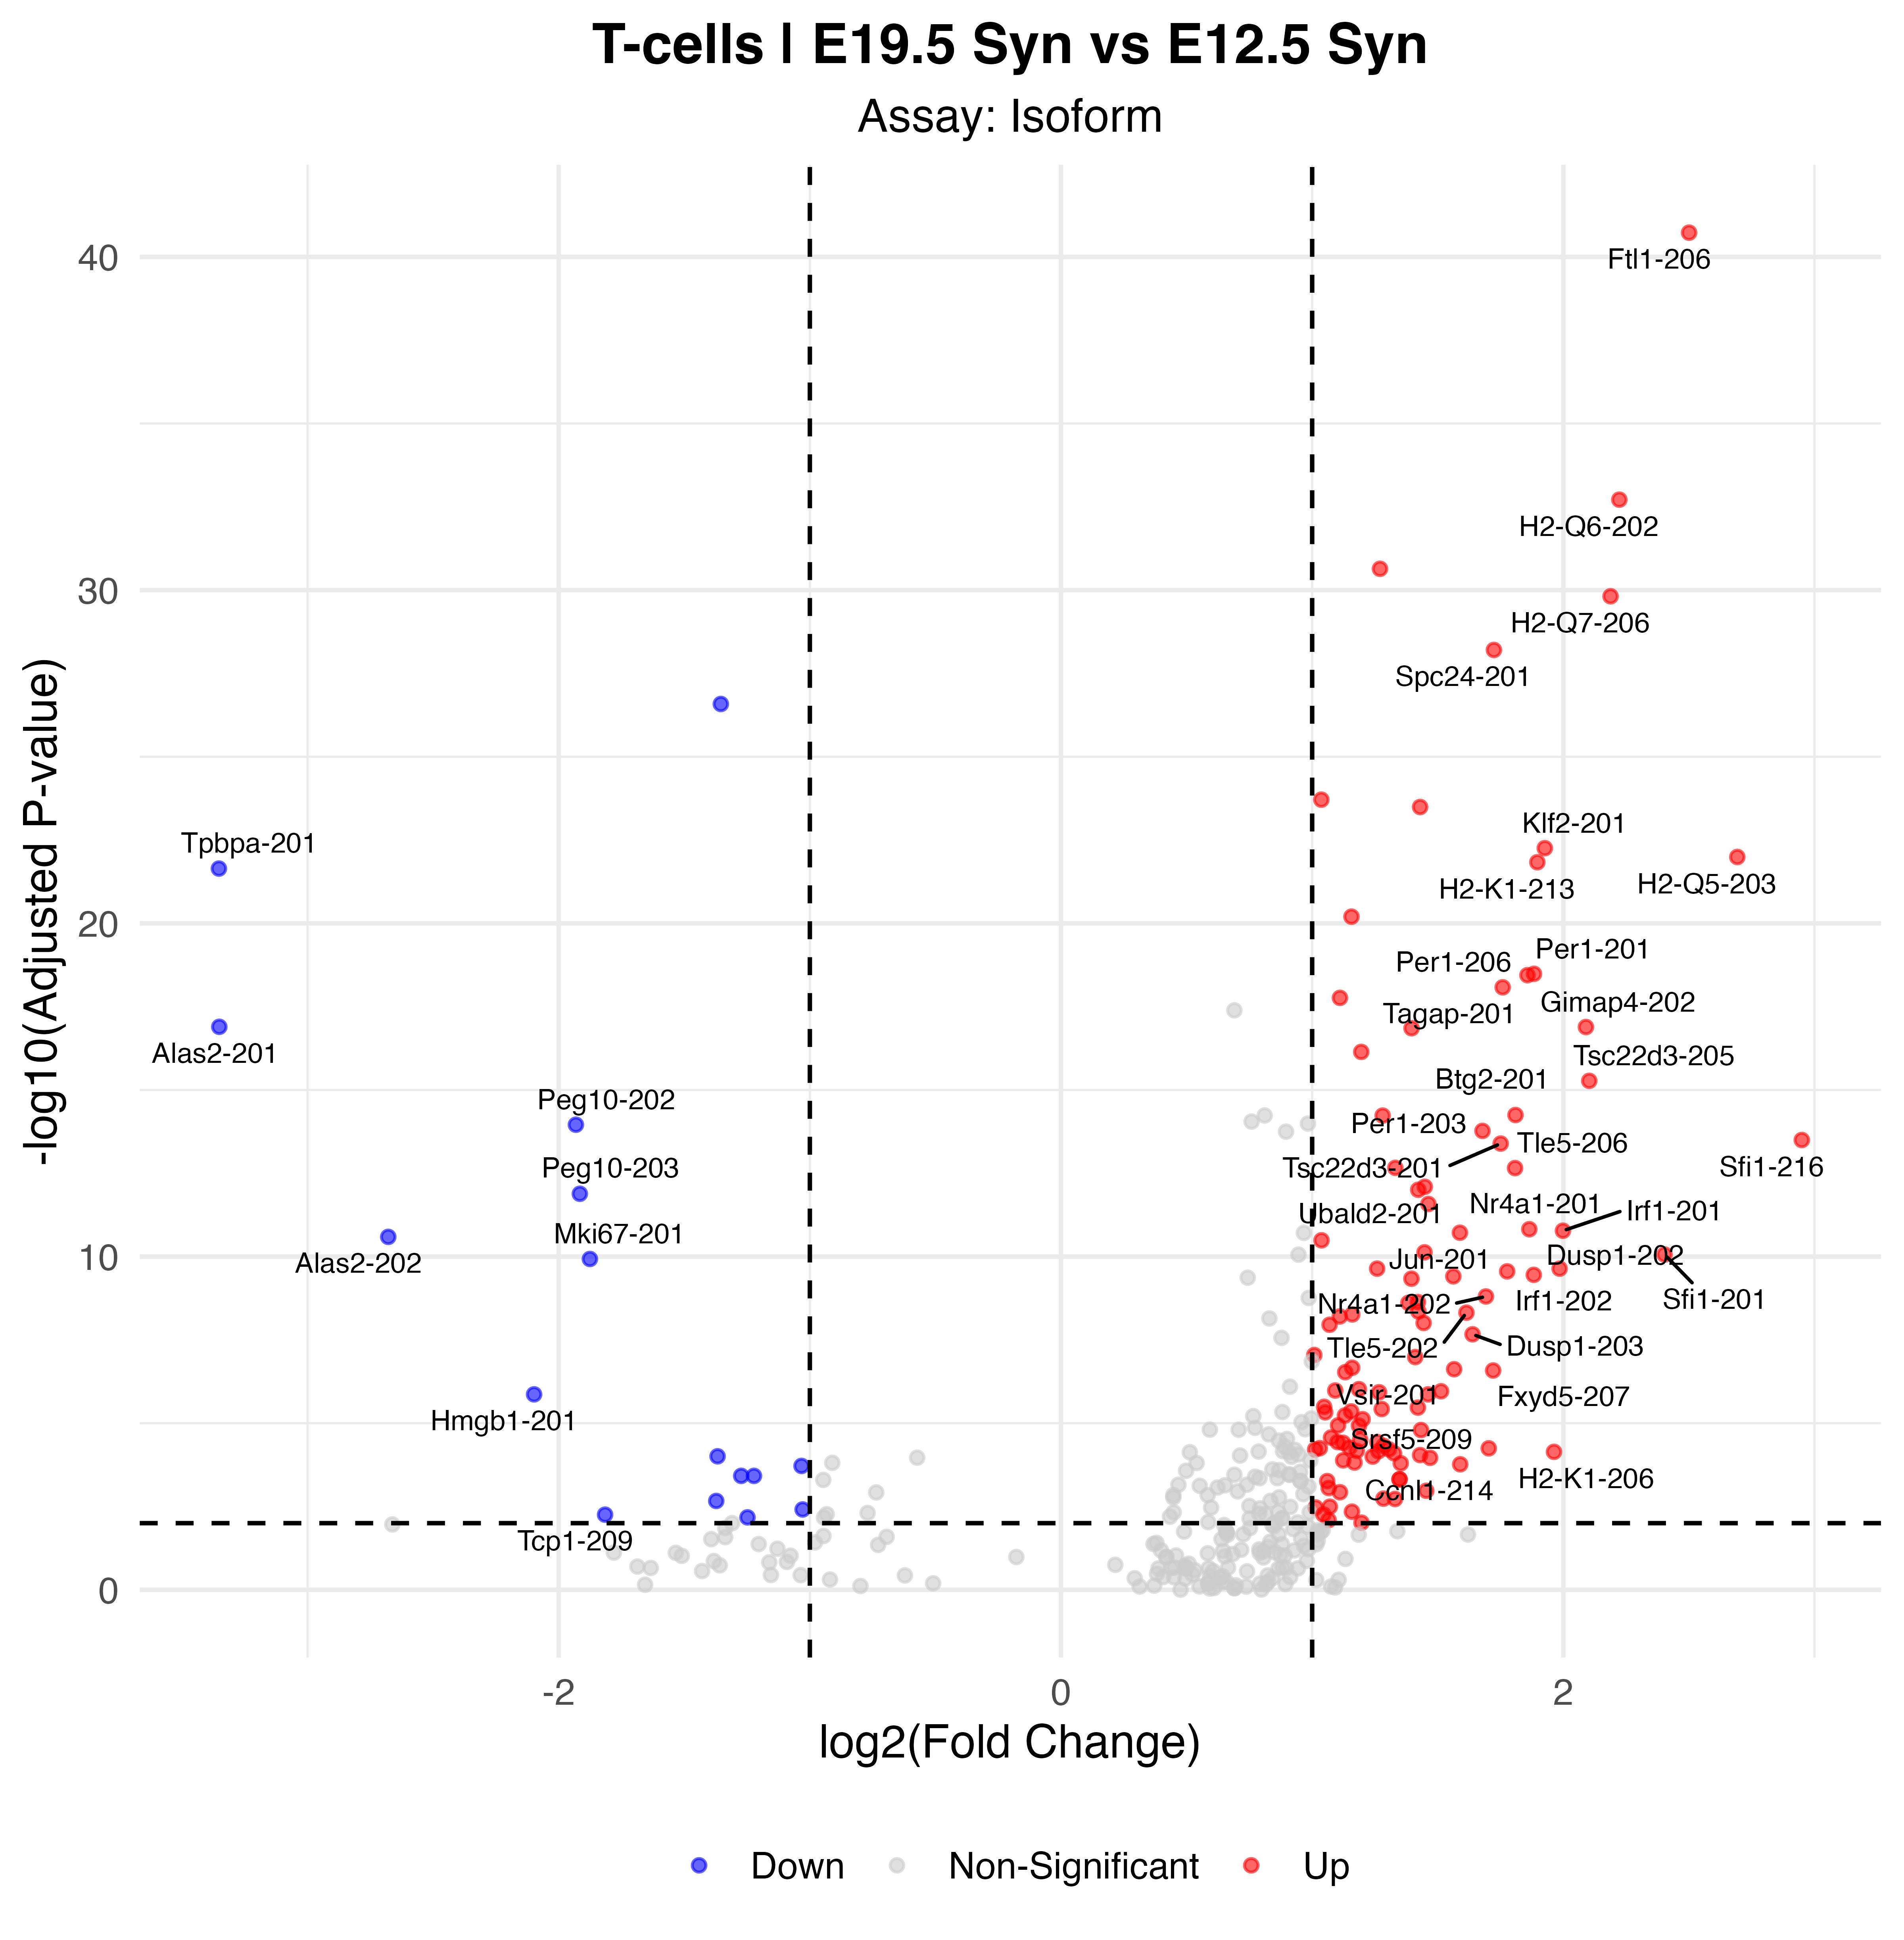

The table this chart was drawn from, first rows:
p_val, avg_log2FC, pct.1, pct.2, p_val_adj, gene, p_val_adj_plot, Significance
2.43089613389277e-46, 2.501, 0.67, 0.181, 1.86824091474195e-41, Ftl1-206, 1.86824091474195e-41, Up
2.50477665543795e-38, 2.223, 0.65, 0.197, 1.92502105077028e-33, H2-Q6-202, 1.92502105077028e-33, Up
2.9756267316846e-36, 1.27, 0.927, 0.757, 2.28688816836889e-31, H2-D1-202, 2.28688816836889e-31, Up
1.98857950281997e-35, 2.188, 0.643, 0.223, 1.52830289109726e-30, H2-Q7-206, 1.52830289109726e-30, Up
8.11021571844111e-34, 1.724, 0.753, 0.348, 6.23302518825073e-29, Spc24-201, 6.23302518825073e-29, Up
3.3960101746898e-32, -1.354, 0.92, 0.948, 2.6099696596561e-27, Ftl1-201, 2.6099696596561e-27, Down
2.52493547763084e-29, 1.036, 0.95, 0.934, 1.94051391197841e-24, Ubb-201, 1.94051391197841e-24, Up
4.19048024499373e-29, 1.43, 0.87, 0.646, 3.22055168748748e-24, H2-K1-201, 3.22055168748748e-24, Up
7.19849595024788e-28, 1.926, 0.653, 0.292, 5.53233207760351e-23, Klf2-201, 5.53233207760351e-23, Up
1.32687624935527e-27, 2.693, 0.36, 0.058, 1.0197574726795e-22, H2-Q5-203, 1.0197574726795e-22, Up
1.9036027468546e-27, 1.896, 0.56, 0.207, 1.46299485506764e-22, H2-K1-213, 1.46299485506764e-22, Up
2.95100887039638e-27, -3.353, 0.133, 0.505, 2.26796835725443e-22, Tpbpa-201, 2.26796835725443e-22, Down
8.19853871957166e-26, 1.156, 0.897, 0.724, 6.3009049475396e-21, Jund-201, 6.3009049475396e-21, Up
4.25588543429411e-24, 1.883, 0.557, 0.211, 3.2708181916724e-19, Per1-201, 3.2708181916724e-19, Up
4.669024144218e-24, 1.857, 0.553, 0.209, 3.5883318157973e-19, Per1-206, 3.5883318157973e-19, Up
1.08034905182706e-23, 1.758, 0.477, 0.145, 8.30291460291171e-19, Tagap-201, 8.30291460291171e-19, Up
2.23819499741012e-23, 1.111, 0.717, 0.354, 1.72014238330957e-18, H2-Q4-202, 1.72014238330957e-18, Up
1.65574153202881e-22, -3.351, 0.117, 0.435, 1.27250359702542e-17, Alas2-201, 1.27250359702542e-17, Down
1.68208558295409e-22, 2.09, 0.467, 0.159, 1.29275005392353e-17, Gimap4-202, 1.29275005392353e-17, Up
1.82554069811375e-22, 1.396, 0.787, 0.483, 1.40300104812834e-17, Ftl1-203, 1.40300104812834e-17, Up
9.36589094402619e-22, 1.195, 0.753, 0.416, 7.19806182612189e-17, Ets1-201, 7.19806182612189e-17, Up
6.92182247596885e-21, 2.103, 0.357, 0.089, 5.3196974456811e-16, Tsc22d3-205, 5.3196974456811e-16, Up
7.3342811033895e-20, 1.809, 0.393, 0.113, 5.63668839919896e-15, Btg2-201, 5.63668839919896e-15, Up
7.6428479310416e-20, 1.281, 0.71, 0.445, 5.87383434892271e-15, Tmsb4x-201, 5.87383434892271e-15, Up
1.43701911750021e-19, -1.932, 0.17, 0.475, 1.10440667256361e-14, Peg10-202, 1.10440667256361e-14, Down
2.19993463344899e-19, 1.678, 0.51, 0.205, 1.69073776319089e-14, Per1-203, 1.69073776319089e-14, Up
4.12437869669276e-19, 2.95, 0.347, 0.097, 3.16975000355625e-14, Sfi1-216, 3.16975000355625e-14, Up
5.2821959028837e-19, 1.751, 0.383, 0.113, 4.05957883920224e-14, Tsc22d3-201, 4.05957883920224e-14, Up
2.82752466603338e-18, 1.331, 0.76, 0.575, 2.1730658068333e-13, Vps37b-201, 2.1730658068333e-13, Up
2.87444541772419e-18, 1.808, 0.42, 0.155, 2.20912628133775e-13, Tle5-206, 2.20912628133775e-13, Up
1.04570329983738e-17, 1.448, 0.62, 0.356, 8.03664814057023e-13, Tmsb4x-203, 8.03664814057023e-13, Up
1.28773048069755e-17, 1.422, 0.76, 0.586, 9.89672383635296e-13, Nfkbia-201, 9.89672383635296e-13, Up
1.6976197707116e-17, -1.916, 0.167, 0.451, 1.30468869858269e-12, Peg10-203, 1.30468869858269e-12, Down
3.43723889999326e-17, 1.463, 0.467, 0.191, 2.64165558420082e-12, Per1-202, 2.64165558420082e-12, Up
1.96397742924748e-16, 1.864, 0.35, 0.111, 1.50939521347386e-11, Nr4a1-201, 1.50939521347386e-11, Up
2.18064816886006e-16, 1.998, 0.42, 0.165, 1.67591534369571e-11, Irf1-201, 1.67591534369571e-11, Up
2.49867994828511e-16, 1.588, 0.403, 0.153, 1.92033548745504e-11, Ubald2-201, 1.92033548745504e-11, Up
3.33553591286529e-16, -2.679, 0.113, 0.37, 2.56349277047349e-11, Alas2-202, 2.56349277047349e-11, Down
4.22824067361106e-16, 1.037, 0.7, 0.402, 3.24957208729704e-11, Gvin-ps7-201, 3.24957208729704e-11, Up
9.69942781574796e-16, 1.447, 0.403, 0.147, 7.45439825351494e-11, Adgre5-208, 7.45439825351494e-11, Up
1.12702193065249e-15, 2.403, 0.33, 0.105, 8.66161434583664e-11, Sfi1-201, 8.66161434583664e-11, Up
1.53535646849771e-15, -1.876, 0.143, 0.4, 1.17998286029923e-10, Mki67-201, 1.17998286029923e-10, Down
2.99345170704913e-15, 1.985, 0.593, 0.33, 2.30058737493554e-10, Dusp1-202, 2.30058737493554e-10, Up
2.99532697994298e-15, 1.259, 0.41, 0.151, 2.30202859716538e-10, Chd3-202, 2.30202859716538e-10, Up
3.61612758928174e-15, 1.776, 0.727, 0.521, 2.77913869746659e-10, Jun-201, 2.77913869746659e-10, Up
4.59623451245785e-15, 1.882, 0.473, 0.221, 3.53239007220436e-10, Irf1-202, 3.53239007220436e-10, Up
5.08605755963956e-15, 1.562, 0.597, 0.342, 3.90883867688539e-10, Bltp1-201, 3.90883867688539e-10, Up
5.99984650207021e-15, 1.395, 0.557, 0.294, 4.61112203070104e-10, Gramd1a-209, 4.61112203070104e-10, Up
2.04852313560753e-14, 1.692, 0.33, 0.111, 1.57437197063981e-09, Nr4a1-202, 1.57437197063981e-09, Up
3.01324090375758e-14, 1.421, 0.407, 0.161, 2.31579616417385e-09, Adgre5-201, 2.31579616417385e-09, Up
3.1888657566877e-14, 1.383, 0.363, 0.131, 2.45077088864477e-09, Kdm7a-201, 2.45077088864477e-09, Up
5.783808918358e-14, 1.423, 0.71, 0.501, 4.44508850611486e-09, Pim1-201, 4.44508850611486e-09, Up
6.27883116759928e-14, 1.614, 0.363, 0.143, 4.82553290554675e-09, Tle5-202, 4.82553290554675e-09, Up
7.07467012958563e-14, 1.16, 0.53, 0.274, 5.43716698139174e-09, Shisa5-201, 5.43716698139174e-09, Up
8.13340821722636e-14, 1.11, 0.53, 0.274, 6.25084955126715e-09, H2-Q4-201, 6.25084955126715e-09, Up
1.27771398120007e-13, 1.444, 0.38, 0.147, 9.81974303111505e-09, Igf2-204, 9.81974303111505e-09, Up
1.44359713811153e-13, 1.069, 0.597, 0.366, 1.10946214452423e-08, Arf4-201, 1.10946214452423e-08, Up
2.7953524350624e-13, 1.639, 0.54, 0.288, 2.14834016044286e-08, Dusp1-203, 2.14834016044286e-08, Up
1.17106363629088e-12, 1.008, 0.47, 0.229, 9.00009247034995e-08, Tle5-207, 9.00009247034995e-08, Up
1.34763829467791e-12, 1.41, 0.717, 0.523, 1.03571393499176e-07, Rsrp1-204, 1.03571393499176e-07, Up
... 64 more rows
